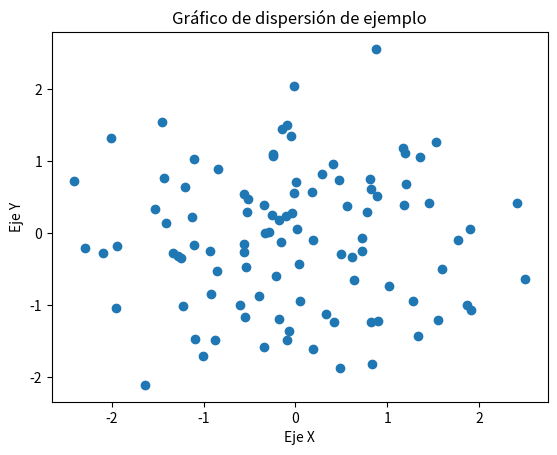

Write the Python code that produced this figure.
import matplotlib.pyplot as plt
import numpy as np

# Generar datos aleatorios
x = np.random.randn(100)
y = np.random.randn(100)

# Crear el gráfico de dispersión
plt.scatter(x, y)

# Agregar etiquetas a los ejes
plt.xlabel('Eje X')
plt.ylabel('Eje Y')

# Agregar título al gráfico
plt.title('Gráfico de dispersión de ejemplo')

# Mostrar el gráfico
plt.show()
